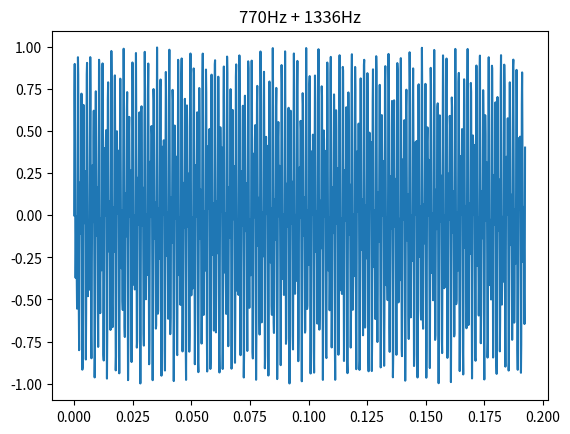
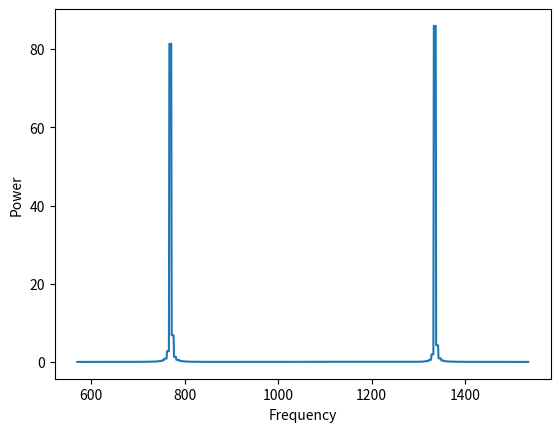

The matplotlib source for these figures, in order:
import matplotlib.pyplot as plt
from math import sin, cos, pi


class Goertzel():
    def __init__(self, f, N, Fs):
        self.k = int(0.5 + N * f/Fs)
        self.w = 2 * pi * self.k / N
        self.c = 2 * cos(self.w)
        self.q1 = 0
        self.q2 = 0
        self.n = 0
        self.N = N
        self.f = f

    # Update with a sample. Returns true when enough samples.
    def update(self, s):
        self.n += 1
        q = s + self.c * self.q1 - self.q2
        self.q2 = self.q1
        self.q1 = q
        return self.ready()

    # Enough samples updated
    def ready(self):
        return self.n >= self.N

    # Returns normalized power at the target frequency
    def power(self):
        P = self.q1**2 + self.q2**2 - (self.c * self.q1 * self.q2)
        return P / self.N

    def reset(self):
        self.q1 = 0
        self.q2 = 0
        self.n = 0


def goertzel(f, x, N, Fs):
    """Compute Goertzel algorithm on time series.
    Works best when frequency is integer multiple of Fs/N.

    f -- Target frequency
    x -- Time series
    N -- Time series length
    Fs -- Sampling rate of the time series

    Returns normalized power spectrum DFT term for the target frequency in the signal.
    """
    k = int(0.5 + N * f / Fs)  # select k based on target frequency
    w = 2 * pi * k / N
    c = 2 * cos(w)

    q1 = 0
    q2 = 0
    for n in range(0, N):
        q = x[n] + c * q1 - q2
        q2 = q1
        q1 = q

    P = q1**2 + q2**2 - (c * q1 * q2)
    return P / N


def main():
    def generate(T, Fs, f1, f2):
        N = int(T * Fs)
        x = [0.5*sin(2*pi*f1*n/Fs) + 0.5*sin(2*pi*f2*n/Fs)
             for n in range(0, N)]
        # x = [0.5*sin(2*pi*1000*n/Fs) for n in range(0, N)]  # 1kHz test
        t = [n/Fs for n in range(0, N)]
        return (t, x, N)

    FREQ_LOW1 = 697
    FREQ_LOW2 = 770
    FREQ_LOW3 = 852
    FREQ_LOW4 = 941
    FREQ_HIGH1 = 1209
    FREQ_HIGH2 = 1336
    FREQ_HIGH3 = 1477
    FREQ_HIGH4 = 1633

    Fs = 8000  # sample rate (Hz).
    # Sample rate must be at least 2 times the target frequency (Fs > 2 * f)
    T = 50e-3  # sample duration (s)
    # Optimal sample duration/sample size for a given target frequency and sample rate is
    # integer multiples of frequency divided by the sample rate
    T = FREQ_LOW2 / Fs * 2
    # N = T * Fs
    # Higher frequencies require longer sample time.

    # N = int(T * Fs)
    # x = [0.5*sin(2*pi*fl1*n/Fs) + 0.5*sin(2*pi*fh1*n/Fs) for n in range(0, N)]
    # x = [0.5*sin(2*pi*1000*n/Fs) for n in range(0, N)]  # 1kHz test
    # t = [n/Fs for n in range(0, N)]
    f1 = FREQ_LOW2
    f2 = FREQ_HIGH2
    (t, x, N) = generate(T, Fs, f1, f2)
    plt.figure(1)
    # plt.plot(t[:int(0.01*Fs)+1], x[:int(0.01*Fs)+1])
    plt.plot(t, x)
    plt.title(f'{f1}Hz + {f2}Hz')
    # plt.plot(t, x)
    # plt.show()
    # print(x[:int(0.001*Fs)+1])
    f = [f for f in range(f1 - 200, f2 + 200)]
    P = [goertzel(f, x, N, Fs) for f in f]
    plt.figure(2)
    plt.plot(f, P)
    plt.ylabel('Power')
    plt.xlabel('Frequency')
    plt.show()
    # print(f'{f} {goertzel(f, x, N, Fs)}')


if __name__ == "__main__":
    main()
